Image classification data set "dataset" (Surfersunny/SmartcarRaceIntelligentVision on GitHub). Class labels (20): mickey mouse, pikachu, spongebob squarepants, pleasant sheep, donald duck, nezha, big head son, gg bond, calabash brothers, grey wolf, num0, num1, num2, num3, num4, num5, num6, num7, num8, num9.

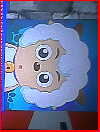
Label: pleasant sheep

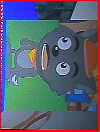
Label: grey wolf

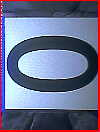
Label: num0

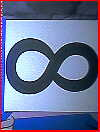
Label: num8

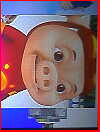
Label: gg bond

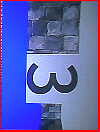
Label: num3
